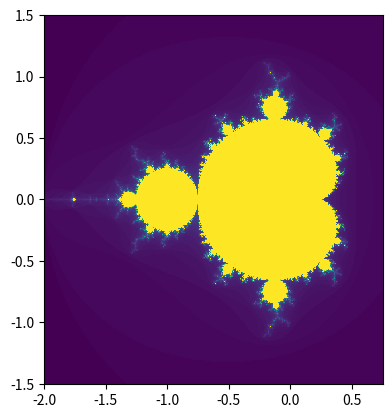

Write the Python code that produced this figure.
import numpy as np
import matplotlib.pyplot as plt


def f(c, maxit, z=0, it=0):
    """
    Recursive Mandelbrot
    """
    if abs(z) <= 2. and it < maxit:
        return f(c, maxit, z**2. + c, it + 1)
    else:
        return it


if __name__ == '__main__':
    realrng = [-2, .75]
    imagrng = [-1.5, 1.5]
    size = 512
    maxit = 100

    # real and imag parts grid
    real, imag = np.meshgrid(np.linspace(*realrng, size),
                             np.linspace(*imagrng, size))

    # c values
    c_set = real + imag*1.j
    c_shape = c_set.shape

    its = []
    for c in c_set.ravel():
        its.append(f(c, maxit))

    its = np.array(its).reshape(c_shape)

    fig, ax = plt.subplots()
    ax.pcolormesh(real, imag, its)
    ax.set_aspect('equal')

    plt.show()
